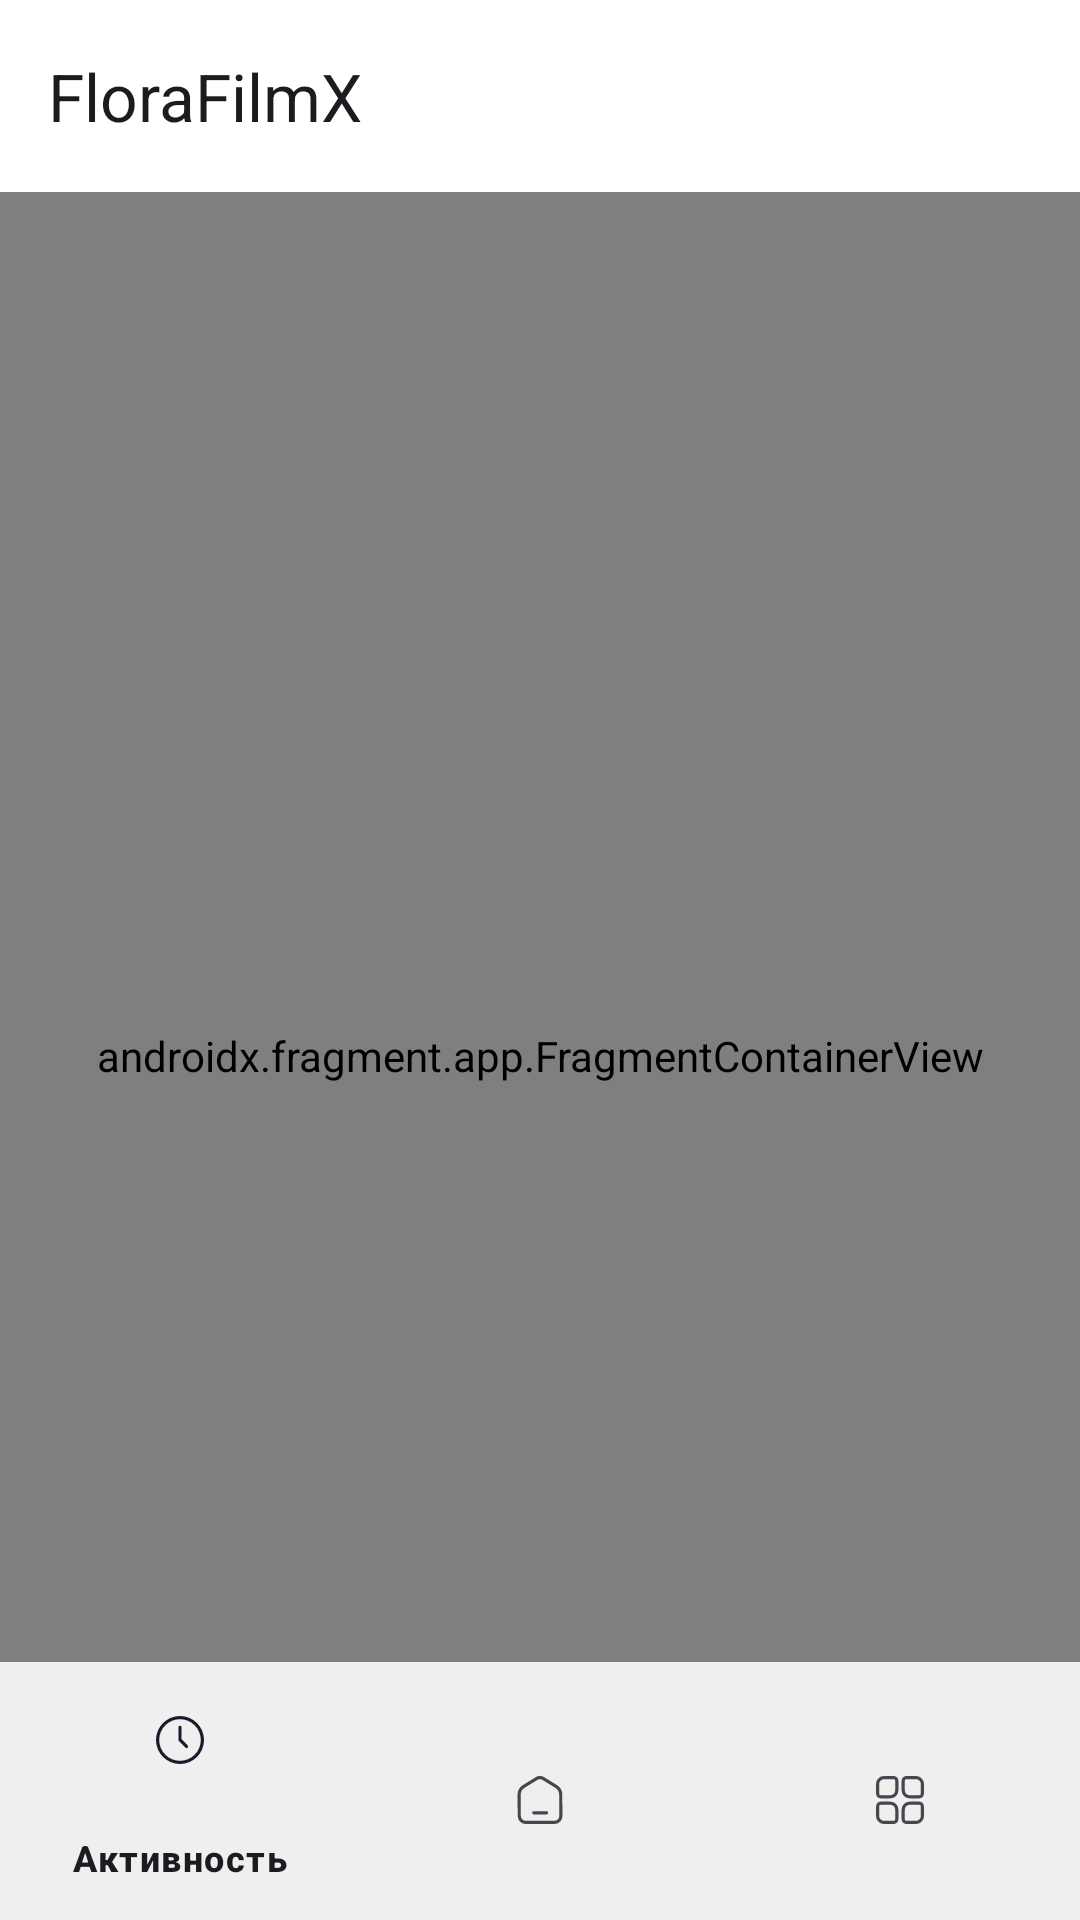

Produce the Android XML layout that renders to this screen, including the resource entries it uses.
<!-- AndroidManifest.xml: application theme Base.Theme.FloraFilmX -->
<!-- res/layout/activity_main.xml -->
<?xml version="1.0" encoding="utf-8"?>
<androidx.coordinatorlayout.widget.CoordinatorLayout xmlns:android="http://schemas.android.com/apk/res/android"
    xmlns:app="http://schemas.android.com/apk/res-auto"
    xmlns:tools="http://schemas.com/tools"
    android:id="@+id/main"
    android:layout_width="match_parent"
    android:layout_height="match_parent"
    android:background="?attr/MainColorApp"
    tools:context=".ui.activities.MainActivity">

    <com.google.android.material.appbar.AppBarLayout
        android:id="@+id/app_bar_layout"
        android:layout_width="match_parent"
        android:layout_height="wrap_content"
        android:background="?attr/MainColorApp"
        android:fitsSystemWindows="true"
        app:liftOnScroll="false">

        <com.google.android.material.appbar.MaterialToolbar
            android:id="@+id/toolbar"
            android:layout_width="match_parent"
            android:layout_height="?attr/actionBarSize"
            app:title="FloraFilmX" />

    </com.google.android.material.appbar.AppBarLayout>

    <androidx.fragment.app.FragmentContainerView
        android:id="@+id/nav_host_fragment"
        android:name="androidx.navigation.fragment.NavHostFragment"
        android:layout_width="match_parent"
        android:layout_height="match_parent"
        app:defaultNavHost="true"
        app:layout_behavior="@string/appbar_scrolling_view_behavior"
        app:navGraph="@navigation/nav_graph" />

    <com.google.android.material.bottomnavigation.BottomNavigationView
        android:id="@+id/bottom_nav_view"
        android:layout_width="match_parent"
        android:layout_height="wrap_content"
        android:layout_gravity="bottom"
        android:background="@drawable/bottom_nav_bar_bg"
        android:elevation="10dp"
        android:paddingTop="6dp"
        app:backgroundTint="?attr/AttrBottomColorBackgroundMain"
        app:itemIconSize="16dp"
        app:itemRippleColor="?attr/colorSecondary"
        app:labelVisibilityMode="selected"
        app:layout_behavior="com.google.android.material.behavior.HideBottomViewOnScrollBehavior"
        app:menu="@menu/bottom_nav_menu" />

</androidx.coordinatorlayout.widget.CoordinatorLayout>
<!-- resources referenced by this layout -->
<resources>
  <style name="Base.Theme.FloraFilmX" parent="Theme.Material3.DayNight.NoActionBar">
          <item name="MainColorApp">@color/white</item>
          <item name="MainColorContainerApp">@color/ColorWhiteColorContainerApp</item>
          <item name="AttrBottomColorBackgroundMain">@color/ColorWhiteBottomColorBackgroundMain</item>
          <item name="MyGradientColor">@color/gradient_poster_color_light</item>
          <item name="android:statusBarColor">?attr/MyGradientColor</item>
          <item name="IconTintToolbar">@color/optionIconTintDark</item>
          <item name="StrokeUpdateColor">@color/updateAvailableLight</item>
          <item name="ButtonsTheme">@color/ButtonThemeLight</item>
          <item name="PlayerIconColor">@color/optionIconTintLight</item>
          <item name="ItemFilmTextColor">@color/item_film_horizontal_text_color_theme_light</item>
  
      </style>
  <color name="white">#F1FFFFFF</color>
  <color name="ColorWhiteColorContainerApp">#EFEFEF
      </color>
  <color name="ColorWhiteBottomColorBackgroundMain">#F5F4F4F4</color>
  <color name="gradient_poster_color_light">#FFFBFE</color>
  <color name="optionIconTintDark">#141218</color>
  <color name="updateAvailableLight">#51FF4D</color>
  <color name="ButtonThemeLight">#70ADB8</color>
  <color name="optionIconTintLight">#C8C2CE</color>
  <color name="item_film_horizontal_text_color_theme_light">#000000</color>
</resources>
